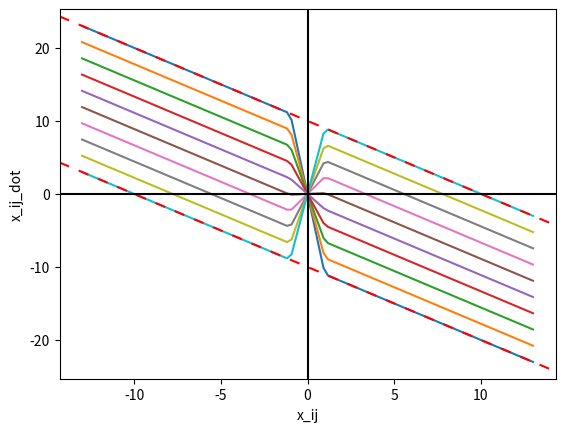
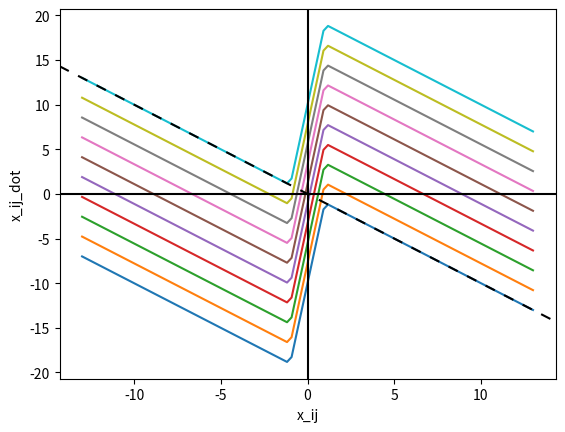

The matplotlib source for these figures, in order:
# -*- coding: utf-8 -*-
"""
Created on Sun Dec 10 21:05:45 2023

[redacted]
"""

import numpy as np
import matplotlib.pyplot as plt
from scipy.integrate import odeint

fig = plt.figure()
x_ij = np.linspace(-13, 13, 100) 



for a_00 in (np.linspace(-10, 10, 10) ):
    x_ij_dot = -x_ij + a_00* (abs(x_ij+1) - abs(x_ij-1)) /2 
    plt.plot(x_ij, x_ij_dot)

plt.axline((-1, -9), slope=-1, color='r', linestyle=(0, (5, 5)))
plt.axline((-1, 11), slope=-1, color='r', linestyle=(0, (5, 5)))
plt.axvline(x=0, color = 'black')
plt.axhline(y=0, color = 'black')
# naming the x axis 
plt.xlabel('x_ij') 
# naming the y axis 
plt.ylabel('x_ij_dot') 




fig = plt.figure()

for z in (np.linspace(-10, 10, 10) ):
    x_ij_dot = -x_ij + a_00* (abs(x_ij+1) - abs(x_ij-1)) /2  + z
    plt.plot(x_ij, x_ij_dot)
    
plt.axline((0, 0), slope=-1, color='black', linestyle=(0, (5, 5)))
plt.axvline(x=0, color = 'black')
plt.axhline(y=0, color = 'black')
# naming the x axis 
plt.xlabel('x_ij') 
# naming the y axis 
plt.ylabel('x_ij_dot') 

#plt.show()